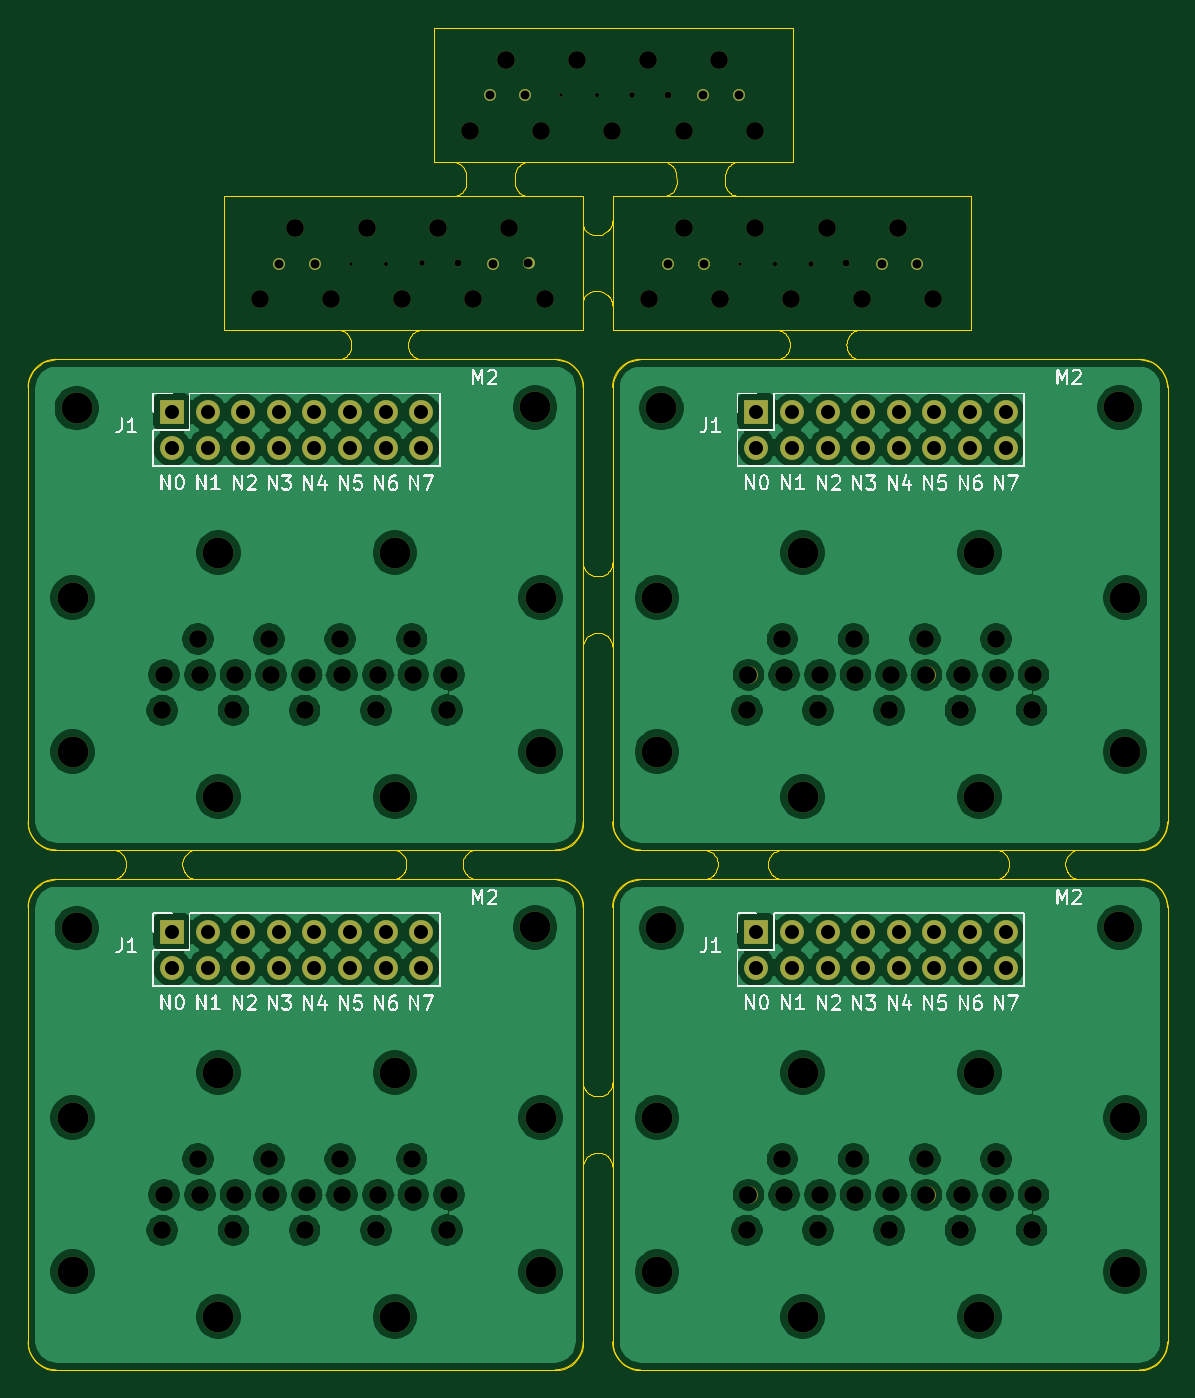
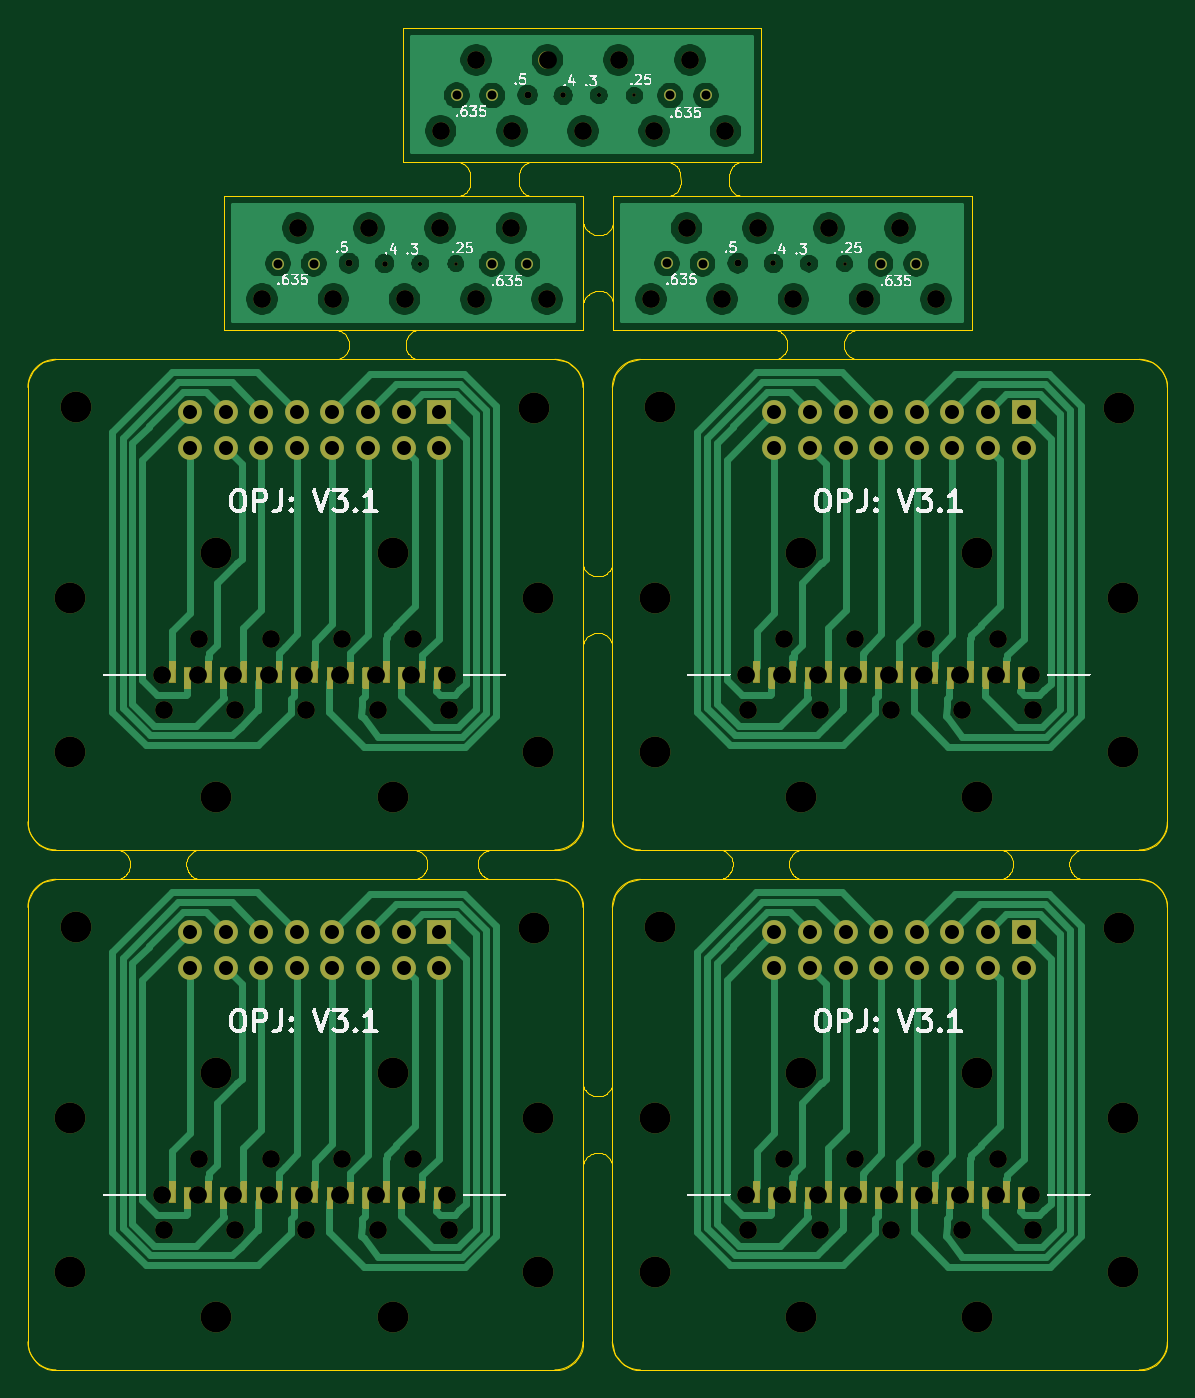
Circuit board: 9 layer files. Board 81.3 x 95.7 mm.
- outline: combined.GKO (25921 bytes)
- drill: combined.drl (3535 bytes)
- bottom_copper: combined.gbl (132048 bytes)
- bottom_silk: combined.gbo (447984 bytes)
- bottom_mask: combined.gbs (30848 bytes)
- outline: combined.gm1 (6126 bytes)
- top_copper: combined.gtl (282449 bytes)
- top_silk: combined.gto (374401 bytes)
- top_mask: combined.gts (10576 bytes)

=== outline: combined.GKO (25921 bytes, source omitted) ===
=== drill: combined.drl ===
%
M48
METRIC,000.000
T01C1.00
T02C1.27
T03C2.20
T10C0.64
T11C0.25
T12C0.30
T13C0.40
T14C0.50
%
T01
X010259Y031243
X010259Y028703
X012799Y031243
X012799Y028703
X015339Y031243
X015339Y028703
X017879Y031243
X017879Y028703
X020419Y031243
X020419Y028703
X022959Y031243
X022959Y028703
X025499Y031243
X025499Y028703
X028039Y031243
X028039Y028703
X051956Y031243
X051956Y028703
X054496Y031243
X054496Y028703
X057036Y031243
X057036Y028703
X059576Y031243
X059576Y028703
X062116Y031243
X062116Y028703
X064656Y031243
X064656Y028703
X067196Y031243
X067196Y028703
X069736Y031243
X069736Y028703
X010259Y068343
X010259Y065803
X012799Y068343
X012799Y065803
X015339Y068343
X015339Y065803
X017879Y068343
X017879Y065803
X020419Y068343
X020419Y065803
X022959Y068343
X022959Y065803
X025499Y068343
X025499Y065803
X028039Y068343
X028039Y065803
X051956Y068343
X051956Y065803
X054496Y068343
X054496Y065803
X057036Y068343
X057036Y065803
X059576Y068343
X059576Y065803
X062116Y068343
X062116Y065803
X064656Y068343
X064656Y065803
X067196Y068343
X067196Y065803
X069736Y068343
X069736Y065803
T02
X009573Y009958
X009700Y012498
X012113Y015038
X012253Y012498
X014653Y009958
X014793Y012498
X017193Y015038
X017333Y012498
X019733Y009958
X019873Y012498
X022273Y015038
X022400Y012498
X024813Y009958
X024953Y012498
X027366Y015038
X027480Y012498
X029893Y009983
X030033Y012498
X051270Y009958
X051397Y012498
X053810Y015038
X053950Y012498
X056350Y009958
X056490Y012498
X058890Y015038
X059030Y012498
X061430Y009958
X061570Y012498
X063970Y015038
X064096Y012498
X066510Y009958
X066650Y012498
X069063Y015038
X069177Y012498
X071590Y009983
X071730Y012498
X009573Y047058
X009700Y049598
X012113Y052138
X012253Y049598
X014653Y047058
X014793Y049598
X017193Y052138
X017333Y049598
X019733Y047058
X019873Y049598
X022273Y052138
X022400Y049598
X024813Y047058
X024953Y049598
X027366Y052138
X027480Y049598
X029893Y047083
X030033Y049598
X051270Y047058
X051397Y049598
X053810Y052138
X053950Y049598
X056350Y047058
X056490Y049598
X058890Y052138
X059030Y049598
X061430Y047058
X061570Y049598
X063970Y052138
X064096Y049598
X066510Y047058
X066650Y049598
X069063Y052138
X069177Y049598
X071590Y047083
X071730Y049598
X016524Y076386
X019063Y081466
X021604Y076386
X024144Y081466
X026683Y076386
X029223Y081466
X031764Y076399
X034304Y081466
X036843Y076399
X031524Y088386
X034063Y093466
X036604Y088386
X039144Y093466
X041684Y088386
X044223Y093466
X046764Y088399
X049304Y093466
X051843Y088399
X044263Y076384
X046803Y081464
X049343Y076384
X051883Y081464
X054423Y076384
X056963Y081464
X059503Y076397
X062043Y081464
X064583Y076397
T03
X003172Y017997
X003172Y006999
X003477Y031522
X013561Y003798
X013574Y021197
X026172Y021197
X026172Y003798
X036167Y031573
X036561Y006999
X036573Y017997
X044869Y017997
X044869Y006999
X045174Y031522
X055258Y003798
X055271Y021197
X067869Y021197
X067869Y003798
X077864Y031573
X078258Y006999
X078270Y017997
X003172Y055097
X003172Y044099
X003477Y068622
X013561Y040898
X013574Y058297
X026172Y058297
X026172Y040898
X036167Y068673
X036561Y044099
X036573Y055097
X044869Y055097
X044869Y044099
X045174Y068622
X055258Y040898
X055271Y058297
X067869Y058297
X067869Y040898
X077864Y068673
X078258Y044099
X078270Y055097
T10
X017920Y078926
X020461Y078926
X033161Y078926
X035700Y078939
X032920Y090926
X035461Y090926
X048161Y090926
X050700Y090939
X045660Y078924
X048200Y078924
X060900Y078924
X063440Y078937
T11
X023026Y078926
X038026Y090926
X050765Y078924
T12
X025566Y078926
X040566Y090926
X053305Y078924
T13
X028105Y078939
X043105Y090939
X055845Y078937
T14
X030645Y078964
X045645Y090964
X058385Y078962
M30
=== bottom_copper: combined.gbl (132048 bytes, source omitted) ===
=== bottom_silk: combined.gbo (447984 bytes, source omitted) ===
=== bottom_mask: combined.gbs (30848 bytes, source omitted) ===
=== outline: combined.gm1 ===
%MOIN*%
%OFA0B0*%
%FSLAX46Y46*%
%IPPOS*%
%LPD*%
%ADD10C,0.0019685039370078744*%
%ADD21C,0.0019685039370078744*%
%ADD22C,0.0019685039370078744*%
%ADD23C,0.0019685039370078744*%
%ADD24C,0.0019685039370078744*%
%ADD25C,0.0019685039370078744*%
%ADD26C,0.0019685039370078744*%
G01*
D10*
X0000000000Y0001299213D02*
X0000000000Y0000078740D01*
X0001480224Y0001377953D02*
X0000078740Y0001377953D01*
X0000078740Y0000000000D02*
X0001480223Y0000000000D01*
X0001558964Y0000078740D02*
G75*
G02*
X0001480223Y0000000000I-0000078740J0000000000D01*
G01*
X0001480224Y0001377953D02*
G75*
G02*
X0001558964Y0001299213I0000000000J-0000078740D01*
G01*
X0000078740Y0000000000D02*
G75*
G02*
X0000000000Y0000078740J0000078740D01*
G01*
X0000000000Y0001299213D02*
G75*
G02*
X0000078740Y0001377953I0000078740D01*
G01*
X0001558964Y0000078740D02*
X0001558964Y0001299213D01*
G04 next file*
G04 #@! TF.GenerationSoftware,KiCad,Pcbnew,(5.1.12)-1*
G04 #@! TF.CreationDate,2022-03-26T22:13:32+08:00*
G04 #@! TF.ProjectId,Nozzle,4e6f7a7a-6c65-42e6-9b69-6361645f7063,0.5*
G04 #@! TF.SameCoordinates,Original*
G04 #@! TF.FileFunction,Profile,NP*
G04 Gerber Fmt 4.6, Leading zero omitted, Abs format (unit mm)*
G04 Created by KiCad (PCBNEW (5.1.12)-1) date 2022-03-26 22:13:32*
G01*
G04 APERTURE LIST*
G04 #@! TA.AperFunction,Profile*
G04 #@! TD*
G04 APERTURE END LIST*
D21*
X0001641641Y0001299213D02*
X0001641641Y0000078740D01*
X0003121865Y0001377953D02*
X0001720381Y0001377953D01*
X0001720381Y0000000000D02*
X0003121865Y0000000000D01*
X0003200605Y0000078740D02*
G75*
G02*
X0003121865Y0000000000I-0000078740J0000000000D01*
G01*
X0003121865Y0001377953D02*
G75*
G02*
X0003200605Y0001299213I0000000000J-0000078740D01*
G01*
X0001720381Y0000000000D02*
G75*
G02*
X0001641641Y0000078740J0000078740D01*
G01*
X0001641641Y0001299213D02*
G75*
G02*
X0001720381Y0001377953I0000078740D01*
G01*
X0003200605Y0000078740D02*
X0003200605Y0001299213D01*
G04 next file*
G04 #@! TF.GenerationSoftware,KiCad,Pcbnew,(5.1.12)-1*
G04 #@! TF.CreationDate,2022-03-26T22:13:32+08:00*
G04 #@! TF.ProjectId,Nozzle,4e6f7a7a-6c65-42e6-9b69-6361645f7063,0.5*
G04 #@! TF.SameCoordinates,Original*
G04 #@! TF.FileFunction,Profile,NP*
G04 Gerber Fmt 4.6, Leading zero omitted, Abs format (unit mm)*
G04 Created by KiCad (PCBNEW (5.1.12)-1) date 2022-03-26 22:13:32*
G01*
G04 APERTURE LIST*
G04 #@! TA.AperFunction,Profile*
G04 #@! TD*
G04 APERTURE END LIST*
D22*
X0000000000Y0002759844D02*
X0000000000Y0001539370D01*
X0001480224Y0002838584D02*
X0000078740Y0002838584D01*
X0000078740Y0001460630D02*
X0001480223Y0001460630D01*
X0001558964Y0001539370D02*
G75*
G02*
X0001480223Y0001460630I-0000078740J0000000000D01*
G01*
X0001480224Y0002838584D02*
G75*
G02*
X0001558964Y0002759844I0000000000J-0000078740D01*
G01*
X0000078740Y0001460630D02*
G75*
G02*
X0000000000Y0001539370J0000078740D01*
G01*
X0000000000Y0002759844D02*
G75*
G02*
X0000078740Y0002838584I0000078740D01*
G01*
X0001558964Y0001539370D02*
X0001558964Y0002759844D01*
G04 next file*
G04 #@! TF.GenerationSoftware,KiCad,Pcbnew,(5.1.12)-1*
G04 #@! TF.CreationDate,2022-03-26T22:13:32+08:00*
G04 #@! TF.ProjectId,Nozzle,4e6f7a7a-6c65-42e6-9b69-6361645f7063,0.5*
G04 #@! TF.SameCoordinates,Original*
G04 #@! TF.FileFunction,Profile,NP*
G04 Gerber Fmt 4.6, Leading zero omitted, Abs format (unit mm)*
G04 Created by KiCad (PCBNEW (5.1.12)-1) date 2022-03-26 22:13:32*
G01*
G04 APERTURE LIST*
G04 #@! TA.AperFunction,Profile*
G04 #@! TD*
G04 APERTURE END LIST*
D23*
X0001641641Y0002759844D02*
X0001641641Y0001539370D01*
X0003121865Y0002838584D02*
X0001720381Y0002838584D01*
X0001720381Y0001460630D02*
X0003121865Y0001460630D01*
X0003200605Y0001539370D02*
G75*
G02*
X0003121865Y0001460630I-0000078740J0000000000D01*
G01*
X0003121865Y0002838584D02*
G75*
G02*
X0003200605Y0002759844I0000000000J-0000078740D01*
G01*
X0001720381Y0001460630D02*
G75*
G02*
X0001641641Y0001539370J0000078740D01*
G01*
X0001641641Y0002759844D02*
G75*
G02*
X0001720381Y0002838584I0000078740D01*
G01*
X0003200605Y0001539370D02*
X0003200605Y0002759844D01*
G04 next file*
G04 #@! TF.GenerationSoftware,KiCad,Pcbnew,(5.1.12)-1*
G04 #@! TF.CreationDate,2022-03-26T22:19:29+08:00*
G04 #@! TF.ProjectId,Nozzle,4e6f7a7a-6c65-42e6-9b69-6361645f7063,0.5*
G04 #@! TF.SameCoordinates,Original*
G04 #@! TF.FileFunction,Profile,NP*
G04 Gerber Fmt 4.6, Leading zero omitted, Abs format (unit mm)*
G04 Created by KiCad (PCBNEW (5.1.12)-1) date 2022-03-26 22:19:29*
G01*
G04 APERTURE LIST*
G04 #@! TA.AperFunction,Profile*
G04 #@! TD*
G04 APERTURE END LIST*
D24*
X0001557334Y0003296909D02*
X0000549551Y0003296909D01*
X0000549551Y0003296909D02*
X0000549551Y0002921318D01*
X0001557334Y0002921318D02*
X0001557334Y0003296909D01*
X0000549551Y0002921318D02*
X0001557334Y0002921318D01*
G04 next file*
G04 #@! TF.GenerationSoftware,KiCad,Pcbnew,(5.1.12)-1*
G04 #@! TF.CreationDate,2022-03-26T22:19:29+08:00*
G04 #@! TF.ProjectId,Nozzle,4e6f7a7a-6c65-42e6-9b69-6361645f7063,0.5*
G04 #@! TF.SameCoordinates,Original*
G04 #@! TF.FileFunction,Profile,NP*
G04 Gerber Fmt 4.6, Leading zero omitted, Abs format (unit mm)*
G04 Created by KiCad (PCBNEW (5.1.12)-1) date 2022-03-26 22:19:29*
G01*
G04 APERTURE LIST*
G04 #@! TA.AperFunction,Profile*
G04 #@! TD*
G04 APERTURE END LIST*
D25*
X0002147885Y0003769350D02*
X0001140102Y0003769350D01*
X0001140102Y0003769350D02*
X0001140102Y0003393759D01*
X0002147885Y0003393759D02*
X0002147885Y0003769350D01*
X0001140102Y0003393759D02*
X0002147885Y0003393759D01*
G04 next file*
G04 #@! TF.GenerationSoftware,KiCad,Pcbnew,(5.1.12)-1*
G04 #@! TF.CreationDate,2022-03-26T22:19:29+08:00*
G04 #@! TF.ProjectId,Nozzle,4e6f7a7a-6c65-42e6-9b69-6361645f7063,0.5*
G04 #@! TF.SameCoordinates,Original*
G04 #@! TF.FileFunction,Profile,NP*
G04 Gerber Fmt 4.6, Leading zero omitted, Abs format (unit mm)*
G04 Created by KiCad (PCBNEW (5.1.12)-1) date 2022-03-26 22:19:29*
G01*
G04 APERTURE LIST*
G04 #@! TA.AperFunction,Profile*
G04 #@! TD*
G04 APERTURE END LIST*
D26*
X0002649424Y0003296851D02*
X0001641641Y0003296851D01*
X0001641641Y0003296851D02*
X0001641641Y0002921261D01*
X0002649424Y0002921261D02*
X0002649424Y0003296851D01*
X0001641641Y0002921261D02*
X0002649424Y0002921261D01*
M02*
=== top_copper: combined.gtl (282449 bytes, source omitted) ===
=== top_silk: combined.gto (374401 bytes, source omitted) ===
=== top_mask: combined.gts (10576 bytes, source omitted) ===
